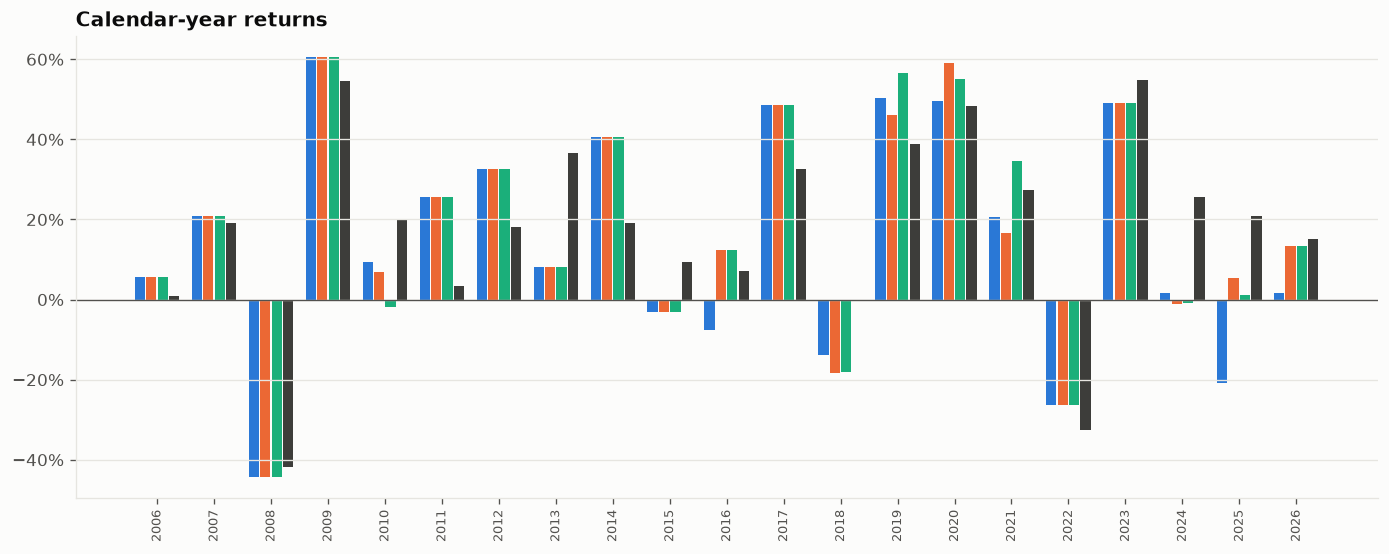

The data file committed next to this chart (first rows):
Year, Naive: always #1, Patient: 1-week confirm, Patient: 1-month confirm, Nasdaq-100 (index)
2006, 0.05687, 0.05687, 0.05687, 0.009165
2007, 0.2083, 0.2083, 0.2083, 0.1902
2008, -0.4439, -0.4439, -0.4439, -0.4173
2009, 0.605, 0.605, 0.605, 0.5468
2010, 0.09416, 0.06951, -0.01872, 0.2014
2011, 0.2556, 0.2556, 0.2556, 0.03473
2012, 0.3259, 0.3259, 0.3259, 0.1812
2013, 0.08061, 0.08061, 0.08061, 0.3663
2014, 0.4062, 0.4062, 0.4062, 0.1918
2015, -0.03018, -0.03018, -0.03018, 0.09446
2016, -0.07616, 0.1248, 0.1248, 0.07102
2017, 0.4848, 0.4848, 0.4848, 0.3266
2018, -0.1386, -0.1837, -0.1804, -0.001158
2019, 0.5032, 0.4619, 0.5664, 0.3896
2020, 0.4965, 0.5904, 0.5518, 0.484
2021, 0.2072, 0.1665, 0.3465, 0.2742
2022, -0.264, -0.264, -0.264, -0.3258
2023, 0.49, 0.49, 0.49, 0.5485
2024, 0.01649, -0.01208, -0.00757, 0.2558
2025, -0.2071, 0.05356, 0.01229, 0.2077
2026, 0.01762, 0.1338, 0.1338, 0.1505
